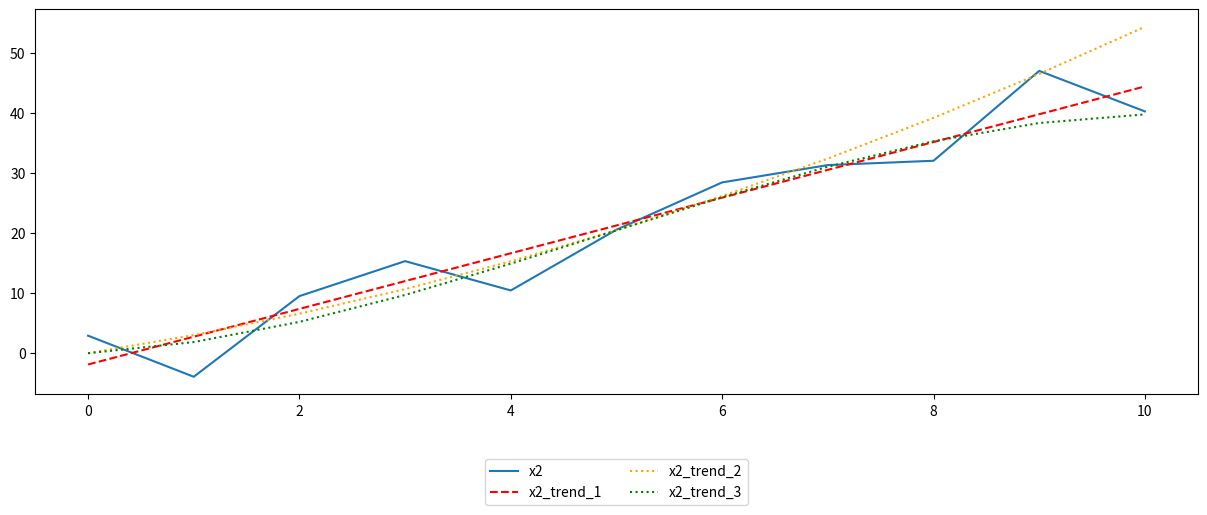

This figure's Python source:
import numpy as np
import matplotlib.pyplot as plt

print ("50*np.pi: {}".format(50*np.pi))
print ("50*np.pi/9: {}".format(50*np.pi/9))
# linspace(): the function that returns evenly spaced numbers over a specified interval
# the first and second arguments determines an interval. the third argument determines the number of samples.
t = np.linspace(0, 50*np.pi, 10)
print ("t1: {}".format(t))
print ("t1.shape: {}".format(t.shape))
print ("\n")

t = np.linspace(0, 10, 11)
print ("t2: {}".format(t))
print ("t2.shape: {}".format(t.shape))
print ("\n")

x1 = [i * t for i in range(1, 3)]
print ("x1: {}".format(x1))
x1 = sum(x1)
print ("x1(sum): {}".format(x1))

x2 = [0.5 * i * t for i in range(4, 6)] + np.random.normal(0, 3, 11)
print ("x2: {}".format(x2))
x2 = sum(x2)
print ("x2(sum): {}".format(x2))

x_index = np.array(range(len(t)))
print ("x_index: {}".format(x_index))

train_ratio = 0.8
train_len = int(train_ratio * t.shape[0])
print ("train_len: {}".format(train_len))
print ("x_index[:train_len]: {}".format(x_index[:train_len]))
print ("x1[:train_len]: {}".format(x1[:train_len]))

x1_trend_param_1 = np.polyfit(x_index[:train_len], x1[:train_len], 1)
print ("x1_trend_param_1: {}".format(x1_trend_param_1))

x1_trend_param_2 = np.polyfit(x_index[:train_len], x1[:train_len], 2)
print ("x1_trend_param_2: {}".format(x1_trend_param_2))

x1_trend_param_3 = np.polyfit(x_index[:train_len], x1[:train_len], 3)
print ("x1_trend_param_3: {}".format(x1_trend_param_3))

x1_trend_1 = x_index * x1_trend_param_1[0] + x1_trend_param_1[1]
print ("x1_trend_1: {}".format(x1_trend_1))
x1_trend_2 = (x_index**2) * x1_trend_param_2[0] + x_index * x1_trend_param_2[1]
print ("x1_trend_2: {}".format(x1_trend_2))
x1_trend_3 = (x_index**3) * x1_trend_param_3[0] + (x_index**2) * x1_trend_param_3[1] + x_index * x1_trend_param_3[2]
print ("x1_trend_3: {}".format(x1_trend_3))

x2_trend_param_1 = np.polyfit(x_index[:train_len], x2[:train_len], 1)
print ("x2_trend_param_1: {}".format(x2_trend_param_1))

x2_trend_param_2 = np.polyfit(x_index[:train_len], x2[:train_len], 2)
print ("x2_trend_param_2: {}".format(x2_trend_param_2))

x2_trend_param_3 = np.polyfit(x_index[:train_len], x2[:train_len], 3)
print ("x2_trend_param_3: {}".format(x2_trend_param_3))

x2_trend_1 = x_index * x2_trend_param_1[0] + x2_trend_param_1[1]
print ("x2_trend_1: {}".format(x2_trend_1))
x2_trend_2 = (x_index**2) * x2_trend_param_2[0] + x_index * x2_trend_param_2[1]
print ("x2_trend_2: {}".format(x2_trend_2))
x2_trend_3 = (x_index**3) * x2_trend_param_3[0] + (x_index**2) * x2_trend_param_3[1] + x_index * x2_trend_param_3[2]
print ("x2_trend_3: {}".format(x2_trend_3))

plt.figure(figsize=(15, 5))
plt.plot(range(len(x2)), x2, label="x2")
plt.plot(range(len(x2_trend_1)), x2_trend_1, linestyle="--", color="red", label="x2_trend_1")
plt.plot(range(len(x2_trend_2)), x2_trend_2, linestyle=":", color="orange", label="x2_trend_2")
plt.plot(range(len(x2_trend_3)), x2_trend_3, linestyle="dotted", color="green", label="x2_trend_3")
plt.legend(loc="upper center", bbox_to_anchor=(0.5, -0.15), fancybox=True, shadow=False, ncol=2)
plt.show()
